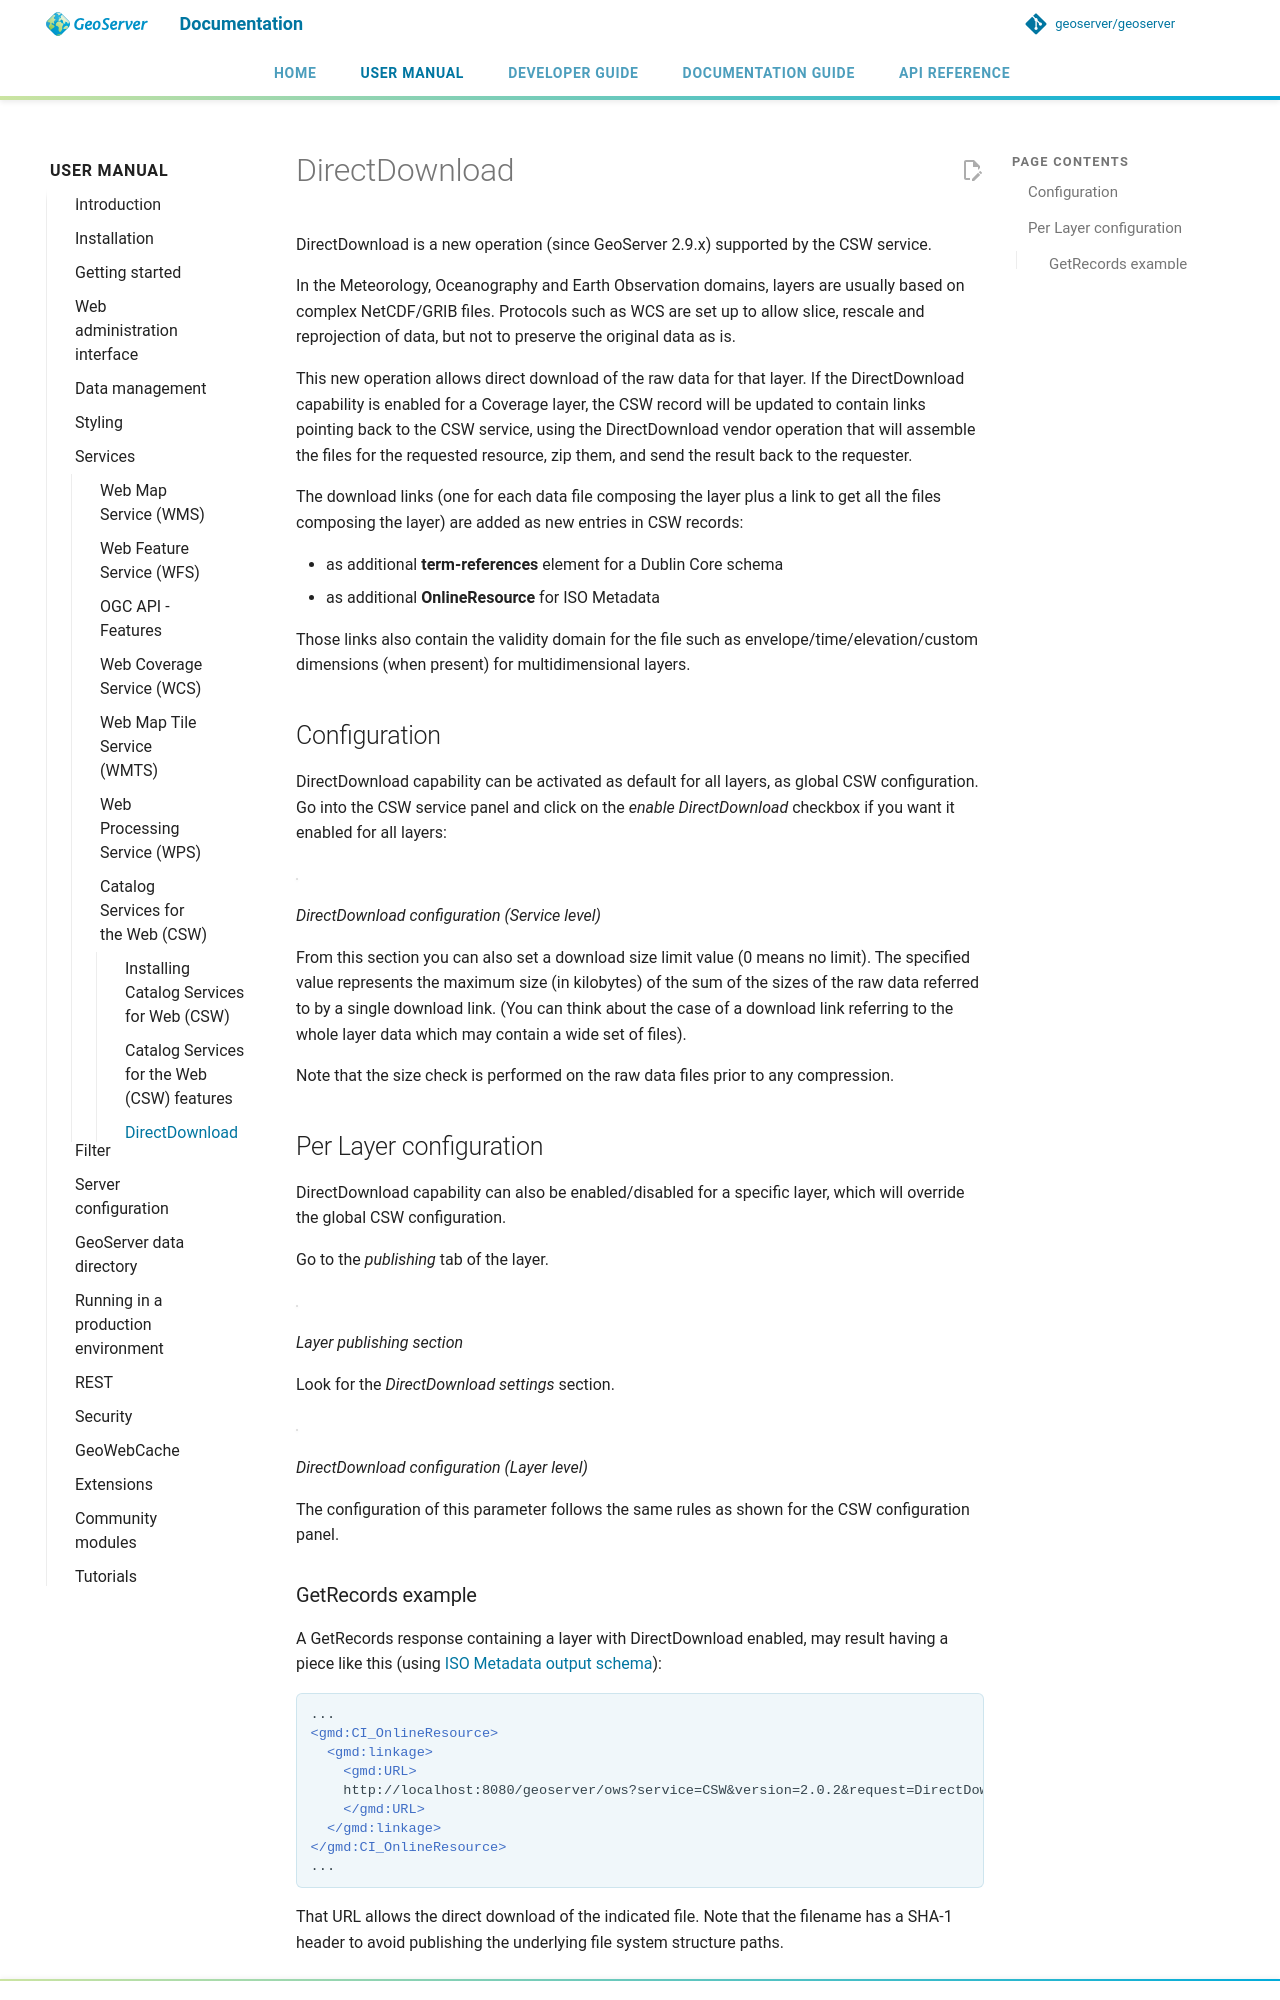

repository: petersmythe/geoserver · page: latest/en/user/services/csw/directdownload/index.html · generator: mkdocs

# DirectDownload

DirectDownload is a new operation (since GeoServer 2.9.x) supported by the CSW service.

In the Meteorology, Oceanography and Earth Observation domains, layers are usually based on complex NetCDF/GRIB files. Protocols such as WCS are set up to allow slice, rescale and reprojection of data, but not to preserve the original data as is.

This new operation allows direct download of the raw data for that layer. If the DirectDownload capability is enabled for a Coverage layer, the CSW record will be updated to contain links pointing back to the CSW service, using the DirectDownload vendor operation that will assemble the files for the requested resource, zip them, and send the result back to the requester.

The download links (one for each data file composing the layer plus a link to get all the files composing the layer) are added as new entries in CSW records:

- as additional **term-references** element for a Dublin Core schema
- as additional **OnlineResource** for ISO Metadata

Those links also contain the validity domain for the file such as envelope/time/elevation/custom dimensions (when present) for multidimensional layers.

## Configuration

DirectDownload capability can be activated as default for all layers, as global CSW configuration. Go into the CSW service panel and click on the *enable DirectDownload* checkbox if you want it enabled for all layers:

![](images/serviceConfig.png)

*DirectDownload configuration (Service level)*

From this section you can also set a download size limit value (0 means no limit). The specified value represents the maximum size (in kilobytes) of the sum of the sizes of the raw data referred to by a single download link. (You can think about the case of a download link referring to the whole layer data which may contain a wide set of files).

Note that the size check is performed on the raw data files prior to any compression.

## Per Layer configuration

DirectDownload capability can also be enabled/disabled for a specific layer, which will override the global CSW configuration.

Go to the *publishing* tab of the layer.

![](images/layerConfig.png)

*Layer publishing section*

Look for the *DirectDownload settings* section.

![](images/layerConfig2.png)

*DirectDownload configuration (Layer level)*

The configuration of this parameter follows the same rules as shown for the CSW configuration panel.
